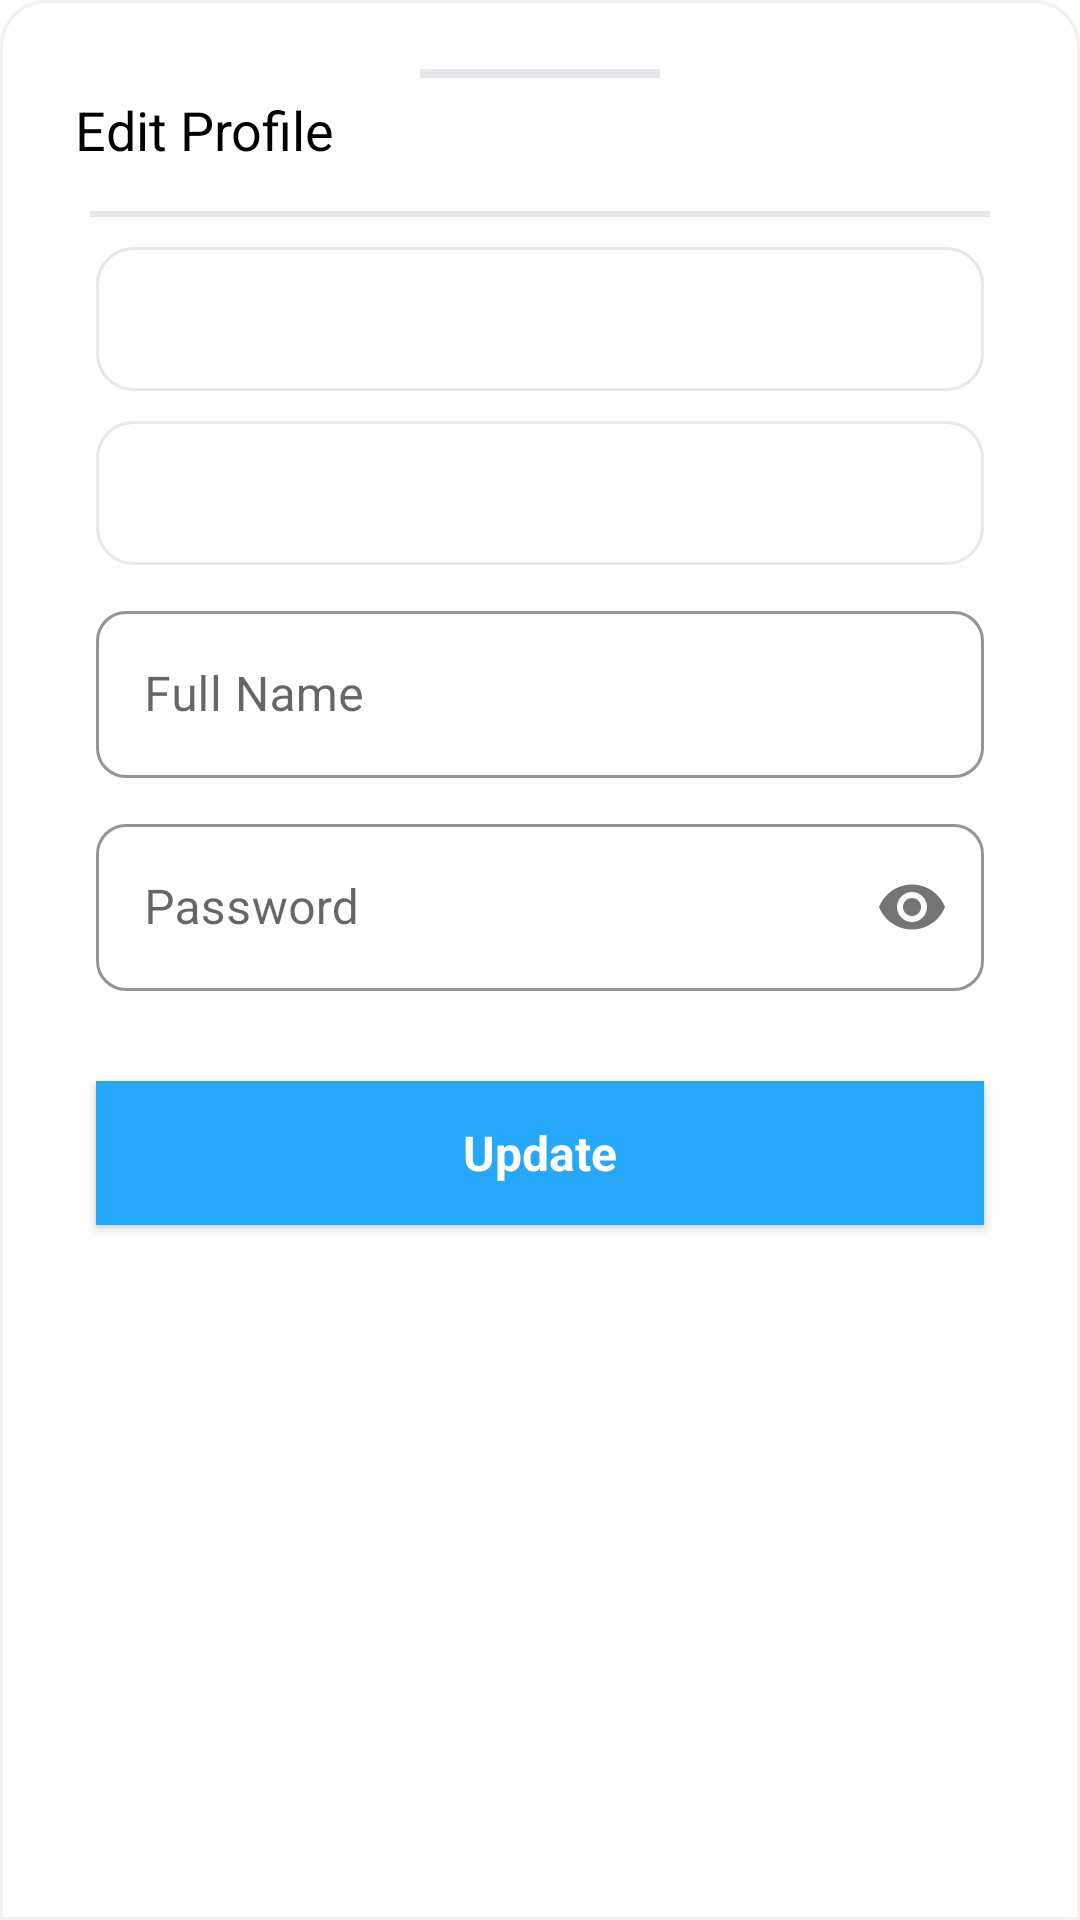

Here is an Android app screen rendered from its layout file. Give the layout XML and the strings, colors and styles it references.
<!-- AndroidManifest.xml: application theme Theme.Shipment -->
<!-- res/layout/editprofile_layout.xml -->
<?xml version="1.0" encoding="utf-8"?>
<LinearLayout xmlns:android="http://schemas.android.com/apk/res/android"
    xmlns:app="http://schemas.android.com/apk/res-auto"
    android:layout_width="match_parent"
    android:layout_height="wrap_content"

    android:background="@drawable/toprounded"
    android:orientation="vertical"
    app:layout_behavior="android.support.design.widget.BottomSheetBehavior">

    <LinearLayout
        android:layout_width="match_parent"
        android:layout_height="wrap_content"
        android:layout_margin="10dp"
        android:gravity="center"
        android:orientation="vertical"
        android:padding="10dp">

        <View
            android:layout_width="80dp"
            android:layout_height="3dp"
            android:layout_marginTop="3dp"
            android:background="@color/gray0" />

        <TextView
            style="@style/Font"
            android:layout_width="match_parent"
            android:layout_height="wrap_content"
            android:gravity="center|start"
            android:padding="5dp"
            android:text="@string/edit_profile"
            android:textColor="@color/black"
            android:textSize="18dp" />

        <View
            android:layout_width="match_parent"
            android:layout_height="2dp"
            android:layout_margin="10dp"
            android:background="@color/gray0" />

        <TextView
            android:id="@+id/edit_mobile"
            style="@style/AppTheme.input"
            android:layout_width="match_parent"
            android:layout_marginStart="12dp"
            android:layout_marginEnd="12dp"
            android:layout_height="wrap_content"
            />


        <View
            android:layout_width="match_parent"
            android:layout_height="10dp" />
        <TextView
            android:id="@+id/edit_email"
            style="@style/AppTheme.input"
            android:layout_width="match_parent"
            android:layout_marginStart="12dp"
            android:layout_marginEnd="12dp"
            android:layout_height="wrap_content"
            />

        <View
            android:layout_width="match_parent"
            android:layout_height="10dp" />
        <com.google.android.material.textfield.TextInputLayout

            style="@style/Widget.MaterialComponents.TextInputLayout.OutlinedBox"
            android:layout_width="match_parent"
            android:layout_height="wrap_content"
            android:layout_marginStart="12dp"
            android:layout_marginEnd="12dp"
            android:hint="@string/full_name"
            app:boxCornerRadiusBottomEnd="10dp"
            app:boxCornerRadiusBottomStart="10dp"
            app:boxCornerRadiusTopEnd="10dp"
            app:boxCornerRadiusTopStart="10dp"
            app:boxStrokeColor="@color/gray0"
            app:hintTextColor="@color/black">

            
            <com.google.android.material.textfield.TextInputEditText
                android:id="@+id/edit_fullname"
                android:layout_width="match_parent"
                android:layout_height="wrap_content"
                android:inputType="text" />

        </com.google.android.material.textfield.TextInputLayout>

        <View
            android:layout_width="match_parent"
            android:layout_height="10dp" />




        <com.google.android.material.textfield.TextInputLayout

            style="@style/Widget.MaterialComponents.TextInputLayout.OutlinedBox"
            android:layout_width="match_parent"
            android:layout_height="wrap_content"
            android:layout_marginStart="12dp"
            android:layout_marginEnd="12dp"
            android:hint="@string/password"
            app:boxCornerRadiusBottomEnd="10dp"
            app:boxCornerRadiusBottomStart="10dp"
            app:boxCornerRadiusTopEnd="10dp"
            app:boxCornerRadiusTopStart="10dp"
            app:boxStrokeColor="@color/gray0"
            app:hintTextColor="@color/black"
            app:passwordToggleEnabled="true">

            
            <com.google.android.material.textfield.TextInputEditText
                android:id="@+id/edit_password"
                android:layout_width="match_parent"

                android:layout_height="wrap_content"
                android:inputType="textPassword" />

        </com.google.android.material.textfield.TextInputLayout>


        <View
            android:layout_width="match_parent"
            android:layout_height="30dp" />

        <TextView
            android:id="@+id/btn_update"
            android:layout_width="match_parent"
            android:layout_height="wrap_content"
            android:layout_marginStart="12dp"
            android:layout_marginEnd="12dp"
            android:background="#26A8FA"
            android:gravity="center"
            android:padding="5dp"
            android:text="@string/update"
            android:theme="@style/AppTheme.Button" />

        <View
            android:layout_width="match_parent"
            android:layout_height="15dp" />


    </LinearLayout>


</LinearLayout>
<!-- resources referenced by this layout -->
<resources>
  <color name="black">#FF000000</color>
  <color name="gray0">#E5E7EB</color>
  <!-- drawable toprounded (drawable) -->
  <?xml version="1.0" encoding="utf-8"?>
  <shape xmlns:android="http://schemas.android.com/apk/res/android"
      android:shape="rectangle">
  
      <solid android:color="#ffffff" />
  
      <corners
          android:topLeftRadius="15dp"
          android:topRightRadius="15dp" />
  
      <stroke android:color="@color/gray"
          android:width="1dp" />
  
  </shape>
  <string name="edit_profile">Edit Profile</string>
  <string name="full_name">Full Name</string>
  <string name="password">Password</string>
  <string name="update">Update</string>
  <style name="AppTheme.Button" parent="Widget.AppCompat.Button">
          <item name="android:textSize">16dp</item>
          <item name="android:height">42dp</item>
          <item name="android:textStyle">bold</item>
          <item name="android:textColor">@color/white</item>
          <item name="fontFamily">@font/urbani_extrabold</item>
          <item name="android:textAllCaps">false</item>
  
          <item name="android:background">@drawable/rounded_button</item>
      </style>
  <style name="AppTheme.input" parent="Widget.AppCompat.Button.Colored">
          <item name="android:textSize">16dp</item>
          <item name="android:height">42dp</item>
          <item name="android:textColor">@color/black</item>
          <item name="fontFamily">@font/urbani_regular</item>
          <item name="android:gravity">start|center</item>
          <item name="android:inputType">text</item>
          <item name="android:paddingStart">10dp</item>
          <item name="android:background">@drawable/input_round_box</item>
      </style>
  <style name="Font">
          <item name="fontFamily">@font/urbani_extrabold</item>
  
      </style>
  <color name="gray">#F4F0F0</color>
  <color name="white">#FFFFFFFF</color>
  <!-- drawable rounded_button (drawable) -->
  <?xml version="1.0" encoding="utf-8"?>
  <shape xmlns:android="http://schemas.android.com/apk/res/android">
      <solid android:color="#3130F6" />
      <gradient
          android:angle="90"
          android:startColor="#3130F6"
          android:endColor="#1347FF" />
      <corners android:radius="10dp" />
  </shape>
  <!-- drawable input_round_box (drawable) -->
  <?xml version="1.0" encoding="utf-8"?>
  <selector xmlns:android="http://schemas.android.com/apk/res/android" xmlns:tools="http://schemas.android.com/tools" tools:ignore="MissingDefaultResource">
      <item android:state_pressed="false">
          <shape xmlns:android="http://schemas.android.com/apk/res/android" android:shape="rectangle">
  
              <corners android:radius="12dp" />
  
              <stroke android:width="1dp" android:color="@color/gray0"  />
  
          </shape>
      </item>
  
  </selector>
  <color name="purple_500">#26A8FA </color>
  <color name="purple_700">#26A8FA</color>
  <color name="teal_200">#26A8FA</color>
  <color name="teal_700">#26A8FA</color>
  <style name="AppBottomSheetDialogTheme" parent="Theme.Design.Light.BottomSheetDialog">
          <item name="bottomSheetStyle">@style/AppModalStyle</item>
          <item name="fontFamily">@font/urbani_regular</item>
  
      </style>
  <style name="AppModalStyle" parent="Widget.Design.BottomSheet.Modal">
          <item name="android:background">@color/tranfarnt</item>
          <item name="fontFamily">@font/urbani_regular</item>
      </style>
  <color name="tranfarnt">#00D32A1E</color>
</resources>
